Photos from the image-classification dataset "deep_learn" in the GitHub repository jsnagai/Automated-Stomata-Classification-and-Detection-in-Microscope-Images-of-Maize-Cultivars. Its 2 classes are: erro, stoma.

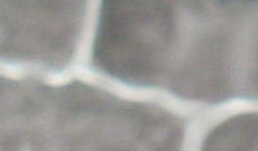
Label: erro

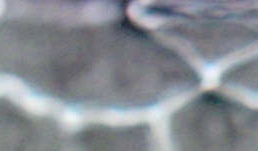
Label: erro

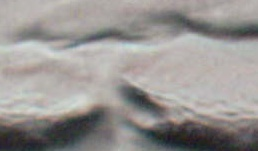
Label: erro

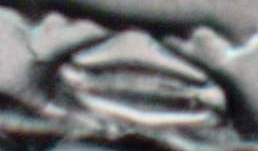
Label: stoma

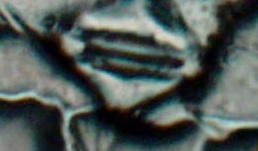
Label: stoma

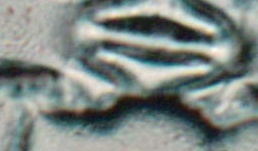
Label: stoma
